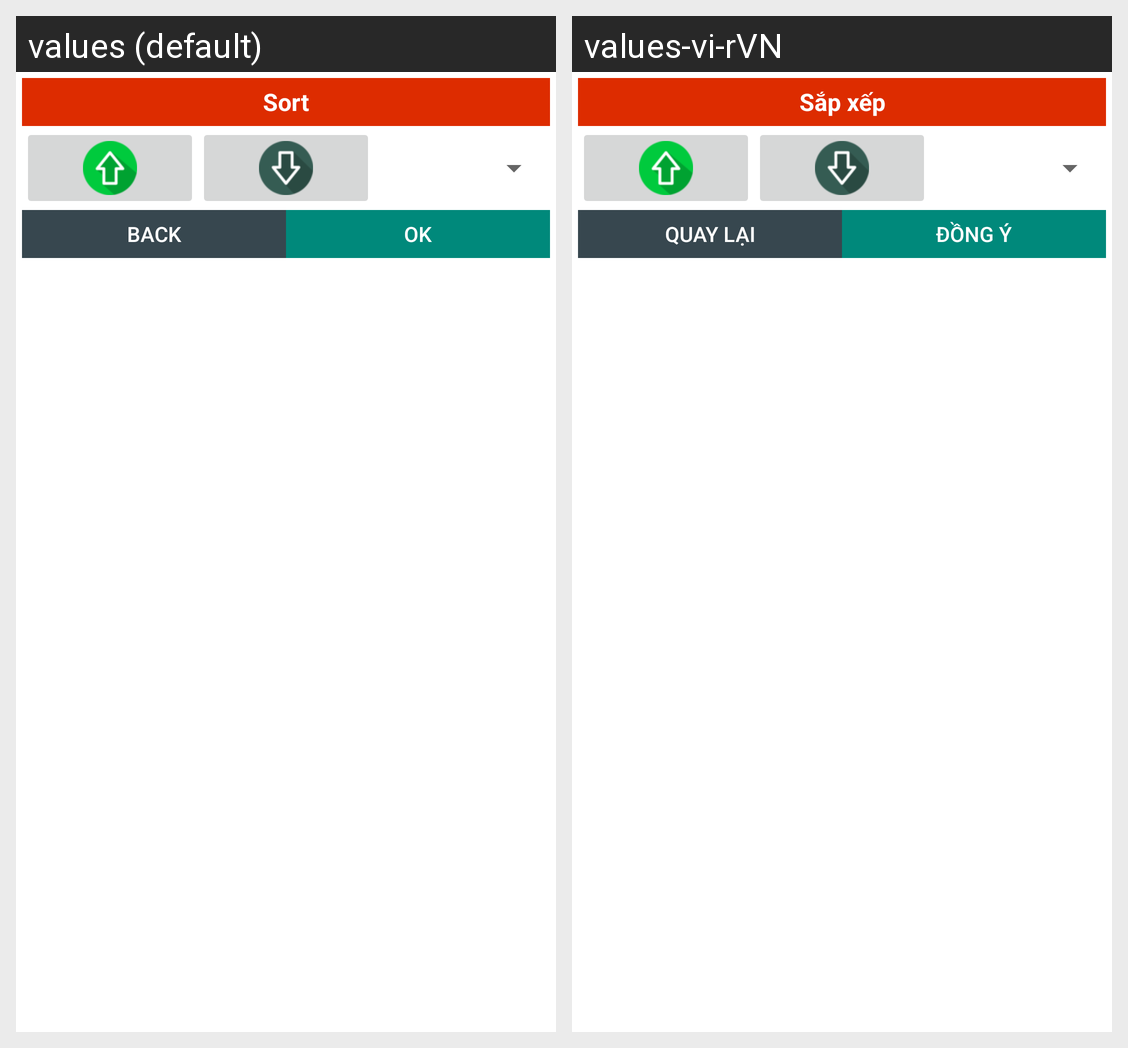

The same Android screen rendered under two of its app's locales, left to right. List the strings drawn on it with the default value and each locale's translation.
Android screen res/layout/dialog_sort.xml rendered under 2 locales, left to right: values (default), values-vi-rVN. Device: Nexus 5 (rendered at 1080×1920; each locale shown at half size, 540×960, under a caption strip naming it); theme AppTheme.
Strings drawn on this screen, with the default value and each locale's value (text and hints the layout hard-codes, and strings that could not be matched under every locale, appear in the picture but are not listed):

Sort
  values: Sort
  values-vi-rVN: Sắp xếp

back
  values: Back
  values-vi-rVN: Quay lại

ok
  values: OK
  values-vi-rVN: Đồng ý
